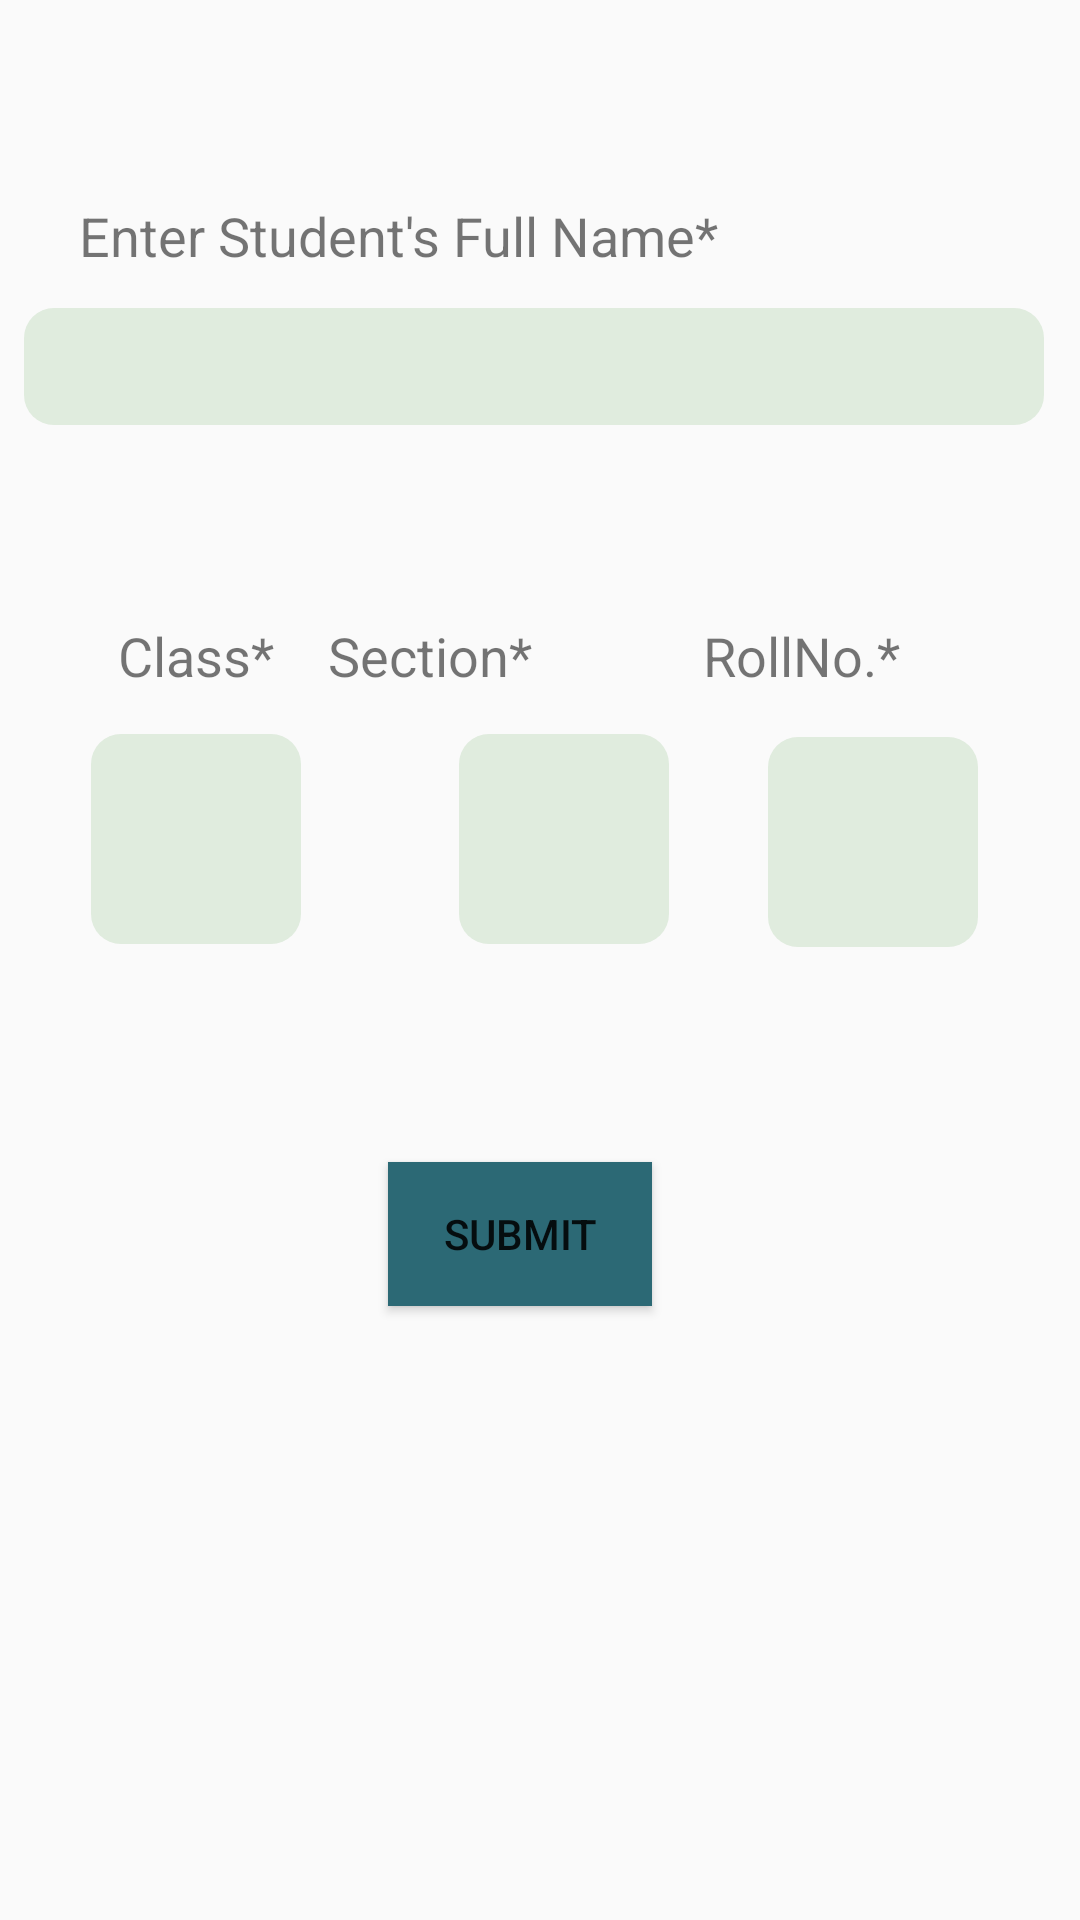

Here is an Android app screen rendered from its layout file. Give the layout XML and the strings, colors and styles it references.
<!-- AndroidManifest.xml: application theme AppTheme -->
<!-- res/layout/activity_add_student.xml -->
<?xml version="1.0" encoding="utf-8"?>
<androidx.constraintlayout.widget.ConstraintLayout xmlns:android="http://schemas.android.com/apk/res/android"
    xmlns:app="http://schemas.android.com/apk/res-auto"
    xmlns:tools="http://schemas.android.com/tools"
    android:layout_width="match_parent"
    android:layout_height="match_parent"
    tools:context=".admin.AddStudent">

    <TextView
        android:id="@+id/textView"
        android:layout_width="wrap_content"
        android:layout_height="wrap_content"
        android:text="@string/enter_student_s_full_name"
        android:textSize="18sp"
        app:layout_constraintBottom_toBottomOf="parent"
        app:layout_constraintEnd_toEndOf="parent"
        app:layout_constraintHorizontal_bias="0.18"
        app:layout_constraintStart_toStartOf="parent"
        app:layout_constraintTop_toTopOf="parent"
        app:layout_constraintVertical_bias="0.108"
        tools:ignore="MissingConstraints" />

    <EditText
        android:id="@+id/idStudentFullName"
        android:layout_width="340dp"
        android:layout_height="39dp"
        android:background="@drawable/round_corner_bg"
        android:ems="10"
        android:inputType="textPersonName"
        android:textAlignment="center"
        app:layout_constraintBottom_toBottomOf="parent"
        app:layout_constraintEnd_toEndOf="parent"
        app:layout_constraintHorizontal_bias="0.408"
        app:layout_constraintStart_toStartOf="parent"
        app:layout_constraintTop_toTopOf="parent"
        app:layout_constraintVertical_bias="0.171"
        tools:ignore="MissingConstraints" />

    <TextView
        android:id="@+id/idStudentClassText"
        android:layout_width="wrap_content"
        android:layout_height="wrap_content"
        android:text="Class*"
        android:textSize="18sp"
        app:layout_constraintBottom_toBottomOf="parent"
        app:layout_constraintEnd_toEndOf="parent"
        app:layout_constraintHorizontal_bias="0.128"
        app:layout_constraintStart_toStartOf="parent"
        app:layout_constraintTop_toTopOf="parent"
        app:layout_constraintVertical_bias="0.335" />

    <TextView
        android:id="@+id/idStudentSectionText"
        android:layout_width="wrap_content"
        android:layout_height="wrap_content"
        android:layout_marginEnd="56dp"
        android:text="Section*"
        android:textSize="18sp"
        app:layout_constraintBottom_toBottomOf="parent"
        app:layout_constraintEnd_toStartOf="@+id/idStudentRollText"
        app:layout_constraintHorizontal_bias="0.953"
        app:layout_constraintStart_toEndOf="@+id/idStudentClassText"
        app:layout_constraintTop_toTopOf="parent"
        app:layout_constraintVertical_bias="0.335" />

    <TextView
        android:id="@+id/idStudentRollText"
        android:layout_width="wrap_content"
        android:layout_height="wrap_content"
        android:layout_marginEnd="60dp"
        android:text="RollNo.*"
        android:textSize="18sp"
        app:layout_constraintBottom_toBottomOf="parent"
        app:layout_constraintEnd_toEndOf="parent"
        app:layout_constraintTop_toTopOf="parent"
        app:layout_constraintVertical_bias="0.335" />

    <EditText
        android:id="@+id/idStudentRollNo"
        android:layout_width="70dp"
        android:layout_height="70dp"
        android:background="@drawable/round_corner_bg"
        android:ems="10"
        android:inputType="number"
        android:textAlignment="center"
        app:layout_constraintBottom_toBottomOf="parent"
        app:layout_constraintEnd_toEndOf="parent"
        app:layout_constraintHorizontal_bias="0.495"
        app:layout_constraintStart_toEndOf="@+id/idStudentSection"
        app:layout_constraintTop_toTopOf="parent"
        app:layout_constraintVertical_bias="0.431" />

    <EditText
        android:id="@+id/idStudentClass"
        android:layout_width="70dp"
        android:layout_height="70dp"
        android:background="@drawable/round_corner_bg"
        android:ems="10"
        android:inputType="number"
        android:textAlignment="center"
        app:layout_constraintBottom_toBottomOf="parent"
        app:layout_constraintEnd_toEndOf="parent"
        app:layout_constraintHorizontal_bias="0.105"
        app:layout_constraintStart_toStartOf="parent"
        app:layout_constraintTop_toTopOf="parent"
        app:layout_constraintVertical_bias="0.429" />

    <EditText
        android:id="@+id/idStudentSection"
        android:layout_width="70dp"
        android:layout_height="70dp"
        android:layout_marginStart="48dp"
        android:background="@drawable/round_corner_bg"
        android:ems="10"
        android:inputType="textPersonName"
        android:textAlignment="center"
        app:layout_constraintBottom_toBottomOf="parent"
        app:layout_constraintEnd_toEndOf="parent"
        app:layout_constraintHorizontal_bias="0.032"
        app:layout_constraintStart_toEndOf="@+id/idStudentClass"
        app:layout_constraintTop_toTopOf="parent"
        app:layout_constraintVertical_bias="0.429" />

    <Button
        android:id="@+id/idAddStudentSubmit"
        android:layout_width="wrap_content"
        android:layout_height="wrap_content"
        android:background="@color/colorText"
        android:text="Submit"
        app:layout_constraintBottom_toBottomOf="parent"
        app:layout_constraintEnd_toEndOf="parent"
        app:layout_constraintHorizontal_bias="0.476"
        app:layout_constraintStart_toStartOf="parent"
        app:layout_constraintTop_toTopOf="parent"
        app:layout_constraintVertical_bias="0.654" />
</androidx.constraintlayout.widget.ConstraintLayout>
<!-- resources referenced by this layout -->
<resources>
  <color name="colorText">#2c6975</color>
  <!-- drawable round_corner_bg (drawable) -->
  <?xml version="1.0" encoding="utf-8"?>
  <shape xmlns:android="http://schemas.android.com/apk/res/android"
      android:shape="rectangle"
      android:layout_height="match_parent"
      android:layout_width="match_parent">
      <solid
          android:color="@color/lightestGreen"/>
      <corners
          android:radius="10sp"/>
  
  
  </shape>
  <string name="enter_student_s_full_name">Enter Student\'s Full Name*</string>
  <style name="AppTheme" parent="Theme.AppCompat.Light.DarkActionBar">
          
          <item name="colorPrimary">@color/colorText</item>
          <item name="colorPrimaryDark">@color/colorText</item>
          <item name="colorAccent">@color/lightGreen</item>
      </style>
  <color name="lightestGreen">#E0ECDE</color>
  <color name="lightGreen">#68B2A0</color>
</resources>
